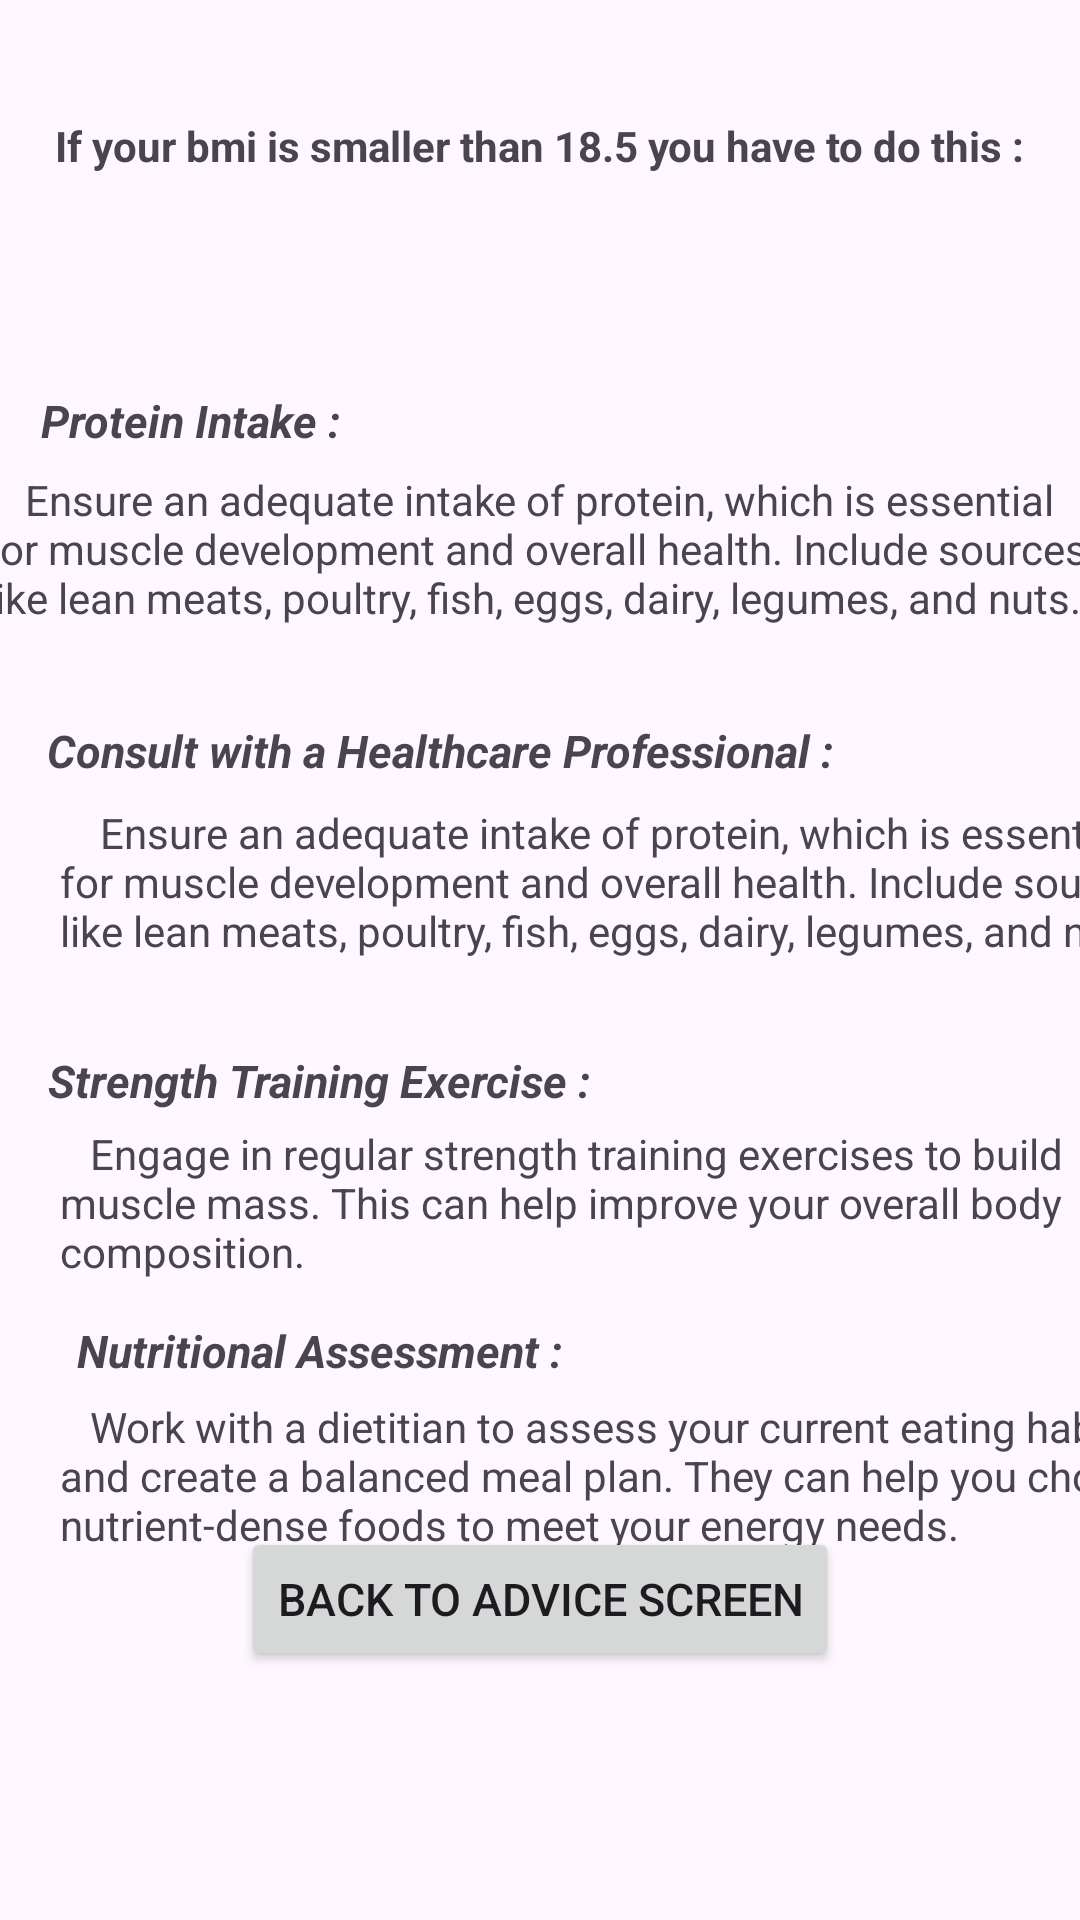

Layout XML and referenced resources for this Android screen:
<!-- AndroidManifest.xml: application theme Theme.DaleFun -->
<!-- res/layout/activity_smaller_health.xml -->
<?xml version="1.0" encoding="utf-8"?>
<androidx.constraintlayout.widget.ConstraintLayout xmlns:android="http://schemas.android.com/apk/res/android"
    xmlns:app="http://schemas.android.com/apk/res-auto"
    xmlns:tools="http://schemas.android.com/tools"
    android:layout_width="match_parent"
    android:layout_height="match_parent"
    tools:context="com.kayra.dalefun.smallerHealth">

    <Button
        android:id="@+id/backtoAdviceS"
        android:layout_width="wrap_content"
        android:layout_height="wrap_content"
        android:onClick="btnBack"
        android:text="Back to Advice Screen"
        android:textSize="15sp"
        app:layout_constraintBottom_toBottomOf="parent"
        app:layout_constraintEnd_toEndOf="parent"
        app:layout_constraintStart_toStartOf="parent"
        app:layout_constraintTop_toTopOf="parent"
        app:layout_constraintVertical_bias="0.86" />

    <TextView
        android:id="@+id/smallerWelcomeText"
        android:layout_width="332dp"
        android:layout_height="75dp"
        android:layout_marginStart="39dp"
        android:layout_marginTop="39dp"
        android:layout_marginEnd="40dp"
        android:text=" If your bmi is smaller than 18.5 you have to do this : "
        android:textAlignment="center"
        android:textSize="14sp"
        android:textStyle="bold"
        app:layout_constraintEnd_toEndOf="parent"
        app:layout_constraintStart_toStartOf="parent"
        app:layout_constraintTop_toTopOf="parent" />

    <TextView
        android:id="@+id/protein"
        android:layout_width="wrap_content"
        android:layout_height="wrap_content"
        android:layout_marginStart="39dp"
        android:layout_marginTop="130dp"
        android:layout_marginEnd="272dp"
        android:text=" Protein Intake : "
        android:textAlignment="viewStart"
        android:textSize="15sp"
        android:textStyle="bold|italic"
        app:layout_constraintEnd_toEndOf="parent"
        app:layout_constraintStart_toStartOf="parent"
        app:layout_constraintTop_toTopOf="parent" />

    <TextView
        android:id="@+id/explainProtein"
        android:layout_width="377dp"
        android:layout_height="71dp"
        android:layout_marginStart="20dp"
        android:layout_marginTop="157dp"
        android:layout_marginEnd="14dp"
        android:text="    Ensure an adequate intake of protein, which is essential for muscle development and overall health. Include sources like lean meats, poultry, fish, eggs, dairy, legumes, and nuts."
        android:textAlignment="textStart"
        android:textSize="14sp"
        app:layout_constraintEnd_toEndOf="parent"
        app:layout_constraintStart_toStartOf="parent"
        app:layout_constraintTop_toTopOf="parent" />

    <TextView
        android:id="@+id/consult"
        android:layout_width="wrap_content"
        android:layout_height="wrap_content"
        android:layout_marginStart="39dp"
        android:layout_marginTop="240dp"
        android:layout_marginEnd="105dp"
        android:text=" Consult with a Healthcare Professional : "
        android:textAlignment="viewStart"
        android:textSize="15sp"
        android:textStyle="bold|italic"
        app:layout_constraintEnd_toEndOf="parent"
        app:layout_constraintStart_toStartOf="parent"
        app:layout_constraintTop_toTopOf="parent" />

    <TextView
        android:id="@+id/explainConsult"
        android:layout_width="377dp"
        android:layout_height="71dp"
        android:layout_marginStart="20dp"
        android:layout_marginTop="268dp"
        android:layout_marginEnd="14dp"
        android:text="    Ensure an adequate intake of protein, which is essential for muscle development and overall health. Include sources like lean meats, poultry, fish, eggs, dairy, legumes, and nuts."
        android:textAlignment="textStart"
        android:textSize="14sp"
        app:layout_constraintEnd_toEndOf="parent"
        app:layout_constraintHorizontal_bias="0.0"
        app:layout_constraintStart_toStartOf="parent"
        app:layout_constraintTop_toTopOf="parent" />

    <TextView
        android:id="@+id/strength"
        android:layout_width="wrap_content"
        android:layout_height="wrap_content"
        android:layout_marginStart="39dp"
        android:layout_marginTop="350dp"
        android:layout_marginEnd="186dp"
        android:text=" Strength Training Exercise : "
        android:textAlignment="viewStart"
        android:textSize="15sp"
        android:textStyle="bold|italic"
        app:layout_constraintEnd_toEndOf="parent"
        app:layout_constraintStart_toStartOf="parent"
        app:layout_constraintTop_toTopOf="parent" />

    <TextView
        android:id="@+id/explainStrength"
        android:layout_width="377dp"
        android:layout_height="63dp"
        android:layout_marginStart="20dp"
        android:layout_marginTop="375dp"
        android:layout_marginEnd="14dp"
        android:text="   Engage in regular strength training exercises to build muscle mass. This can help improve your overall body composition."
        android:textAlignment="textStart"
        android:textSize="14sp"
        app:layout_constraintEnd_toEndOf="parent"
        app:layout_constraintHorizontal_bias="0.0"
        app:layout_constraintStart_toStartOf="parent"
        app:layout_constraintTop_toTopOf="parent" />

    <TextView
        android:id="@+id/nutritional"
        android:layout_width="wrap_content"
        android:layout_height="wrap_content"
        android:layout_marginStart="39dp"
        android:layout_marginTop="440dp"
        android:layout_marginEnd="186dp"
        android:text=" Nutritional Assessment : "
        android:textAlignment="viewStart"
        android:textSize="15sp"
        android:textStyle="bold|italic"
        app:layout_constraintEnd_toEndOf="parent"
        app:layout_constraintStart_toStartOf="parent"
        app:layout_constraintTop_toTopOf="parent" />

    <TextView
        android:id="@+id/explainNutr"
        android:layout_width="374dp"
        android:layout_height="73dp"
        android:layout_marginStart="20dp"
        android:layout_marginTop="466dp"
        android:layout_marginEnd="14dp"
        android:text="   Work with a dietitian to assess your current eating habits and create a balanced meal plan. They can help you choose nutrient-dense foods to meet your energy needs. "
        android:textAlignment="textStart"
        android:textSize="14sp"
        app:layout_constraintEnd_toEndOf="parent"
        app:layout_constraintHorizontal_bias="0.0"
        app:layout_constraintStart_toStartOf="parent"
        app:layout_constraintTop_toTopOf="parent" />
</androidx.constraintlayout.widget.ConstraintLayout>
<!-- resources referenced by this layout -->
<resources>
  <style name="Theme.DaleFun" parent="Base.Theme.DaleFun" />
  <style name="Base.Theme.DaleFun" parent="Theme.Material3.DayNight.NoActionBar">
          
          
      </style>
</resources>
